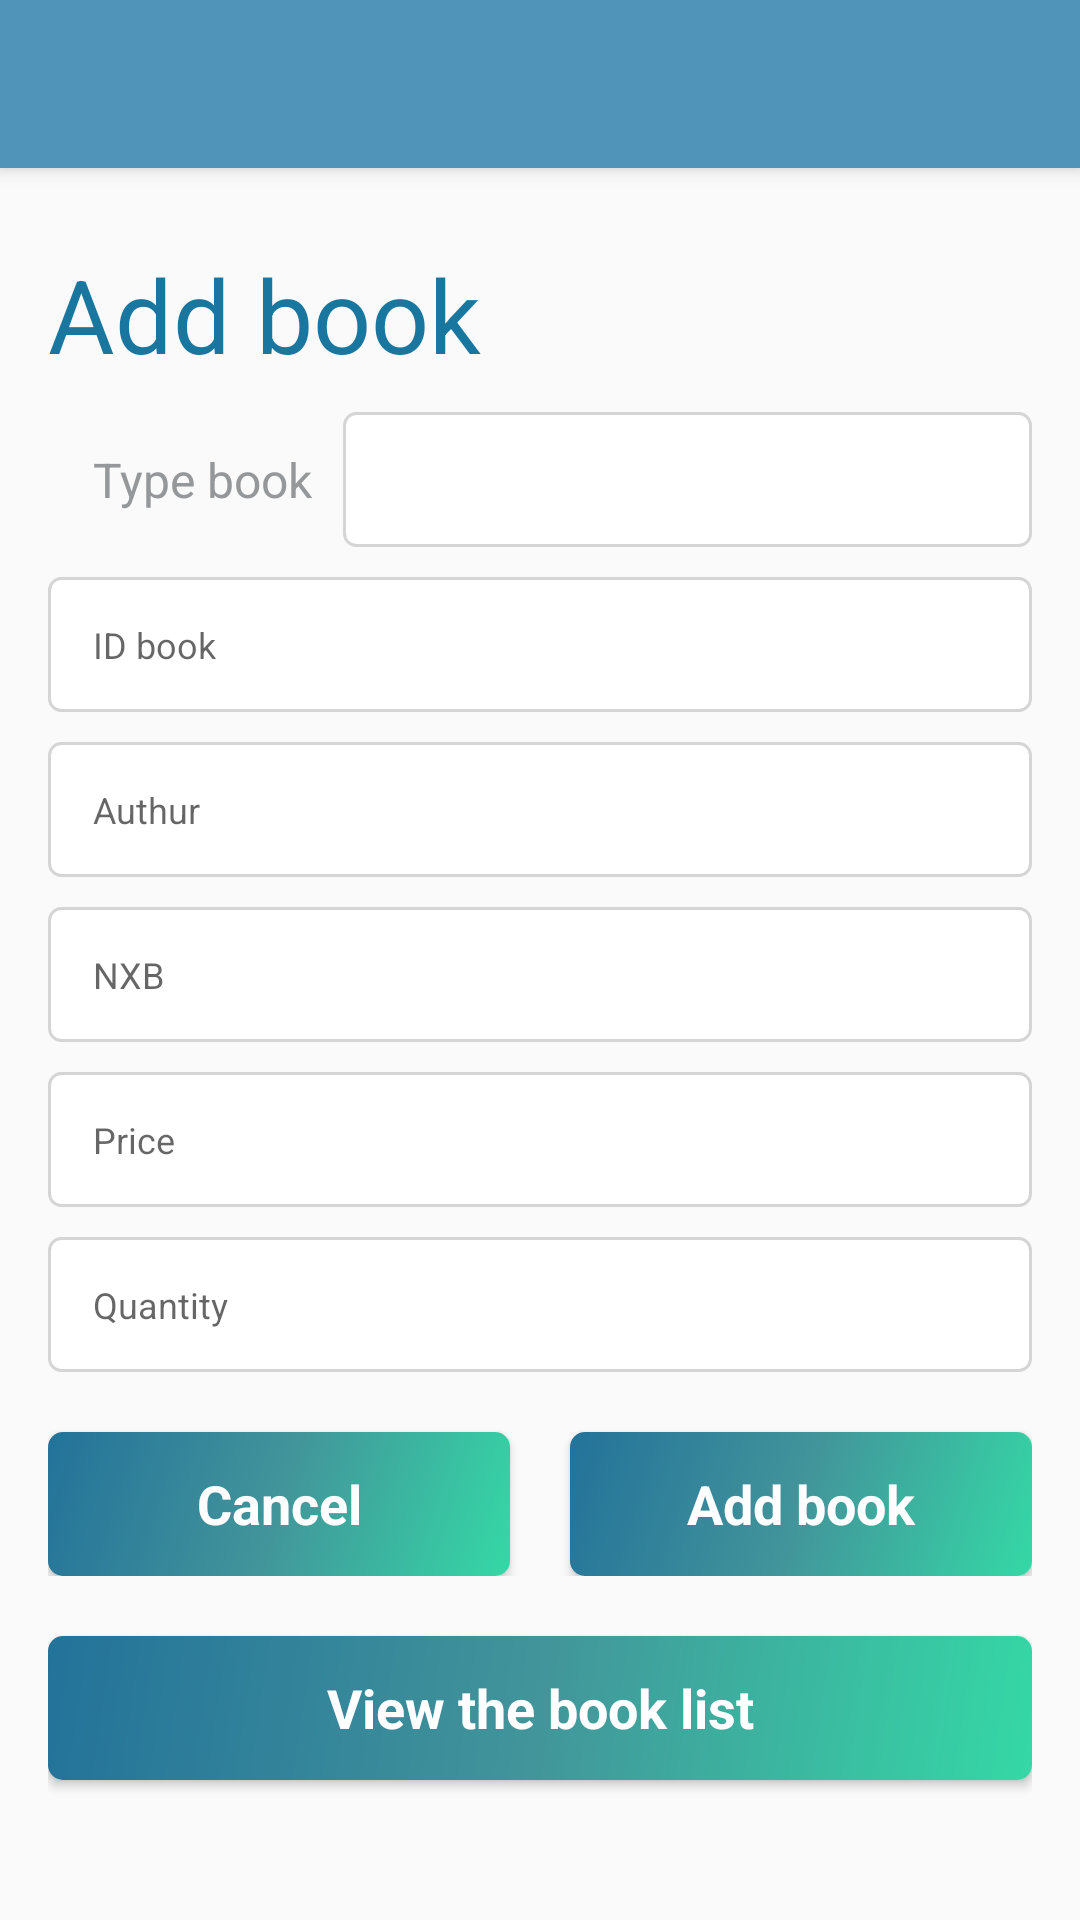

The Android layout XML behind this screen, and the referenced resources:
<!-- AndroidManifest.xml: activity theme AppThemeNoActionBar -->
<!-- res/layout/activity_add_book.xml -->
<?xml version="1.0" encoding="utf-8"?>
<LinearLayout xmlns:android="http://schemas.android.com/apk/res/android"
    xmlns:app="http://schemas.android.com/apk/res-auto"
    xmlns:tools="http://schemas.android.com/tools"
    android:layout_width="match_parent"
    android:layout_height="match_parent"
    android:orientation="vertical"
    tools:context=".AddBookActivity">

    <android.support.v7.widget.Toolbar
        android:id="@+id/toolbarAddBook"
        android:layout_width="match_parent"
        android:layout_height="?attr/actionBarSize"
        android:background="@color/colorPrimary"
        android:elevation="4dp"
        android:theme="@style/AppTheme.AppBarOverlay"
        app:popupTheme="@style/AppTheme.PopupOverlay">

    </android.support.v7.widget.Toolbar>

    <LinearLayout
        android:layout_width="match_parent"
        android:layout_height="match_parent"
        android:orientation="vertical"
        android:padding="16dp">

        <TextView
            android:layout_width="wrap_content"
            android:layout_height="wrap_content"
            android:layout_marginBottom="10dp"
            android:layout_marginTop="10dp"
            android:fontFamily="Gotham Rounded"
            android:text="@string/action_add_book"
            android:textColor="#19769F"
            android:textSize="34dp" />

        <LinearLayout
            android:layout_width="match_parent"
            android:layout_height="wrap_content"
            android:orientation="horizontal">

            <TextView
                style="@style/TextHintInButton"
                android:layout_width="wrap_content"
                android:layout_height="wrap_content"
                android:layout_gravity="center_vertical"
                android:layout_marginRight="10dp"
                android:text="@string/title_activity_typebook_activity"
                android:textSize="16sp" />

            <Spinner
                android:id="@+id/spinnerTypeBook"
                android:layout_width="match_parent"
                android:layout_height="45dp"
                style="@style/TextHintInButton"
                android:background="@drawable/customer_button2" />
        </LinearLayout>


        <EditText
            android:id="@+id/edtIdBook"
            style="@style/TextHintInButton"
            android:layout_width="match_parent"
            android:layout_height="45dp"
            android:layout_marginTop="10dp"
            android:background="@drawable/customer_button2"
            android:hint="ID book"
            android:imeOptions="actionNext"
            android:inputType="text" />

        <EditText
            android:id="@+id/edtAuthur"
            style="@style/TextHintInButton"
            android:layout_width="match_parent"
            android:layout_height="45dp"
            android:layout_marginTop="10dp"
            android:background="@drawable/customer_button2"
            android:hint="Authur"
            android:imeOptions="actionNext"
            android:inputType="text" />

        <EditText
            android:id="@+id/edtBookNxb"
            style="@style/TextHintInButton"
            android:layout_width="match_parent"
            android:layout_height="45dp"
            android:layout_marginTop="10dp"
            android:background="@drawable/customer_button2"
            android:hint="NXB"
            android:imeOptions="actionNext" />


        <EditText
            android:id="@+id/edtPriceBook"
            style="@style/TextHintInButton"
            android:layout_width="match_parent"
            android:layout_height="45dp"
            android:layout_marginTop="10dp"
            android:background="@drawable/customer_button2"
            android:hint="Price"
            android:imeOptions="actionNext"
            android:inputType="text" />

        <EditText
            android:id="@+id/edtQuantity"
            style="@style/TextHintInButton"
            android:layout_width="match_parent"
            android:layout_height="45dp"
            android:layout_marginTop="10dp"
            android:background="@drawable/customer_button2"
            android:hint="Quantity"
            android:imeOptions="actionDone"
            android:inputType="number" />


        <LinearLayout
            android:layout_width="match_parent"
            android:layout_height="wrap_content"
            android:orientation="horizontal"
            android:weightSum="2">


            <Button
                android:id="@+id/btnCancelBook"
                style="@style/PrimaryButton"
                android:layout_width="0dp"
                android:layout_height="wrap_content"
                android:layout_marginRight="10dp"
                android:layout_marginTop="20dp"
                android:layout_weight="1"
                android:background="@drawable/customer_button"
                android:text="Cancel"
                android:textSize="18sp"
                android:textStyle="bold" />

            <Button
                android:id="@+id/btnAddBook"
                style="@style/PrimaryButton"
                android:layout_width="0dp"
                android:layout_height="wrap_content"
                android:layout_marginLeft="10dp"
                android:layout_marginTop="20dp"
                android:layout_weight="1"
                android:background="@drawable/customer_button"
                android:onClick="addBook"
                android:text="Add book"
                android:textSize="18sp"
                android:textStyle="bold" />
        </LinearLayout>

        <Button
            android:id="@+id/btnViewBookList"
            style="@style/PrimaryButton"
            android:layout_width="match_parent"
            android:layout_height="wrap_content"
            android:layout_marginTop="20dp"
            android:background="@drawable/customer_button"
            android:onClick="viewTheBookList"
            android:text="View the book list"
            android:textSize="18sp"
            android:textStyle="bold" />
    </LinearLayout>

</LinearLayout>
<!-- resources referenced by this layout -->
<resources>
  <color name="colorPrimary">#5194b9</color>
  <!-- drawable customer_button (drawable) -->
  <?xml version="1.0" encoding="utf-8"?>
  <shape xmlns:android="http://schemas.android.com/apk/res/android"
      android:shape="rectangle">
  
  
          <gradient
              android:startColor="#35D8A6"
              android:centerColor="#ff42959a"
              android:endColor="#ff23729a"
              android:angle="135"/>
  
          <corners android:radius="5dp" />
  
  
  
  
  </shape>
  <!-- drawable customer_button2 (drawable) -->
  <?xml version="1.0" encoding="utf-8"?>
  <shape xmlns:android="http://schemas.android.com/apk/res/android"
      android:shape="rectangle">
  
          <solid android:color="#ffffff"/>
  
          <corners android:radius="4dp" />
  
          <stroke android:color="#D5D5D5"
                  android:width="1dp"/>
  
  
  
  
  </shape>
  <string name="action_add_book">Add book</string>
  <string name="title_activity_typebook_activity">Type book</string>
  <style name="AppTheme.AppBarOverlay" parent="ThemeOverlay.AppCompat.Dark.ActionBar" />
  <style name="AppTheme.PopupOverlay" parent="ThemeOverlay.AppCompat.Light" />
  <style name="PrimaryButton">
          <item name="android:textAllCaps">false</item>
          <item name="android:textSize">14sp</item>
          <item name="android:fontFamily">Gotham Rounded</item>
          <item name="android:textColor">#FFFFFF</item>
      </style>
  <style name="TextHintInButton">
          <item name="android:textSize">12sp</item>
          <item name="android:fontFamily">Gotham Rounded</item>
          <item name="android:textColor">#95989A</item>
          <item name="android:gravity">left|center</item>
          <item name="android:paddingLeft">15dp</item>
      </style>
  <style name="AppThemeNoActionBar" parent="Theme.AppCompat.Light.NoActionBar">
          
          <item name="colorPrimary">@color/colorPrimary</item>
          <item name="colorPrimaryDark">@color/colorPrimaryDark</item>
          <item name="colorAccent">@color/colorAccent</item>
      </style>
  <color name="colorPrimaryDark">#156689</color>
  <color name="colorAccent">#5194b9</color>
</resources>
